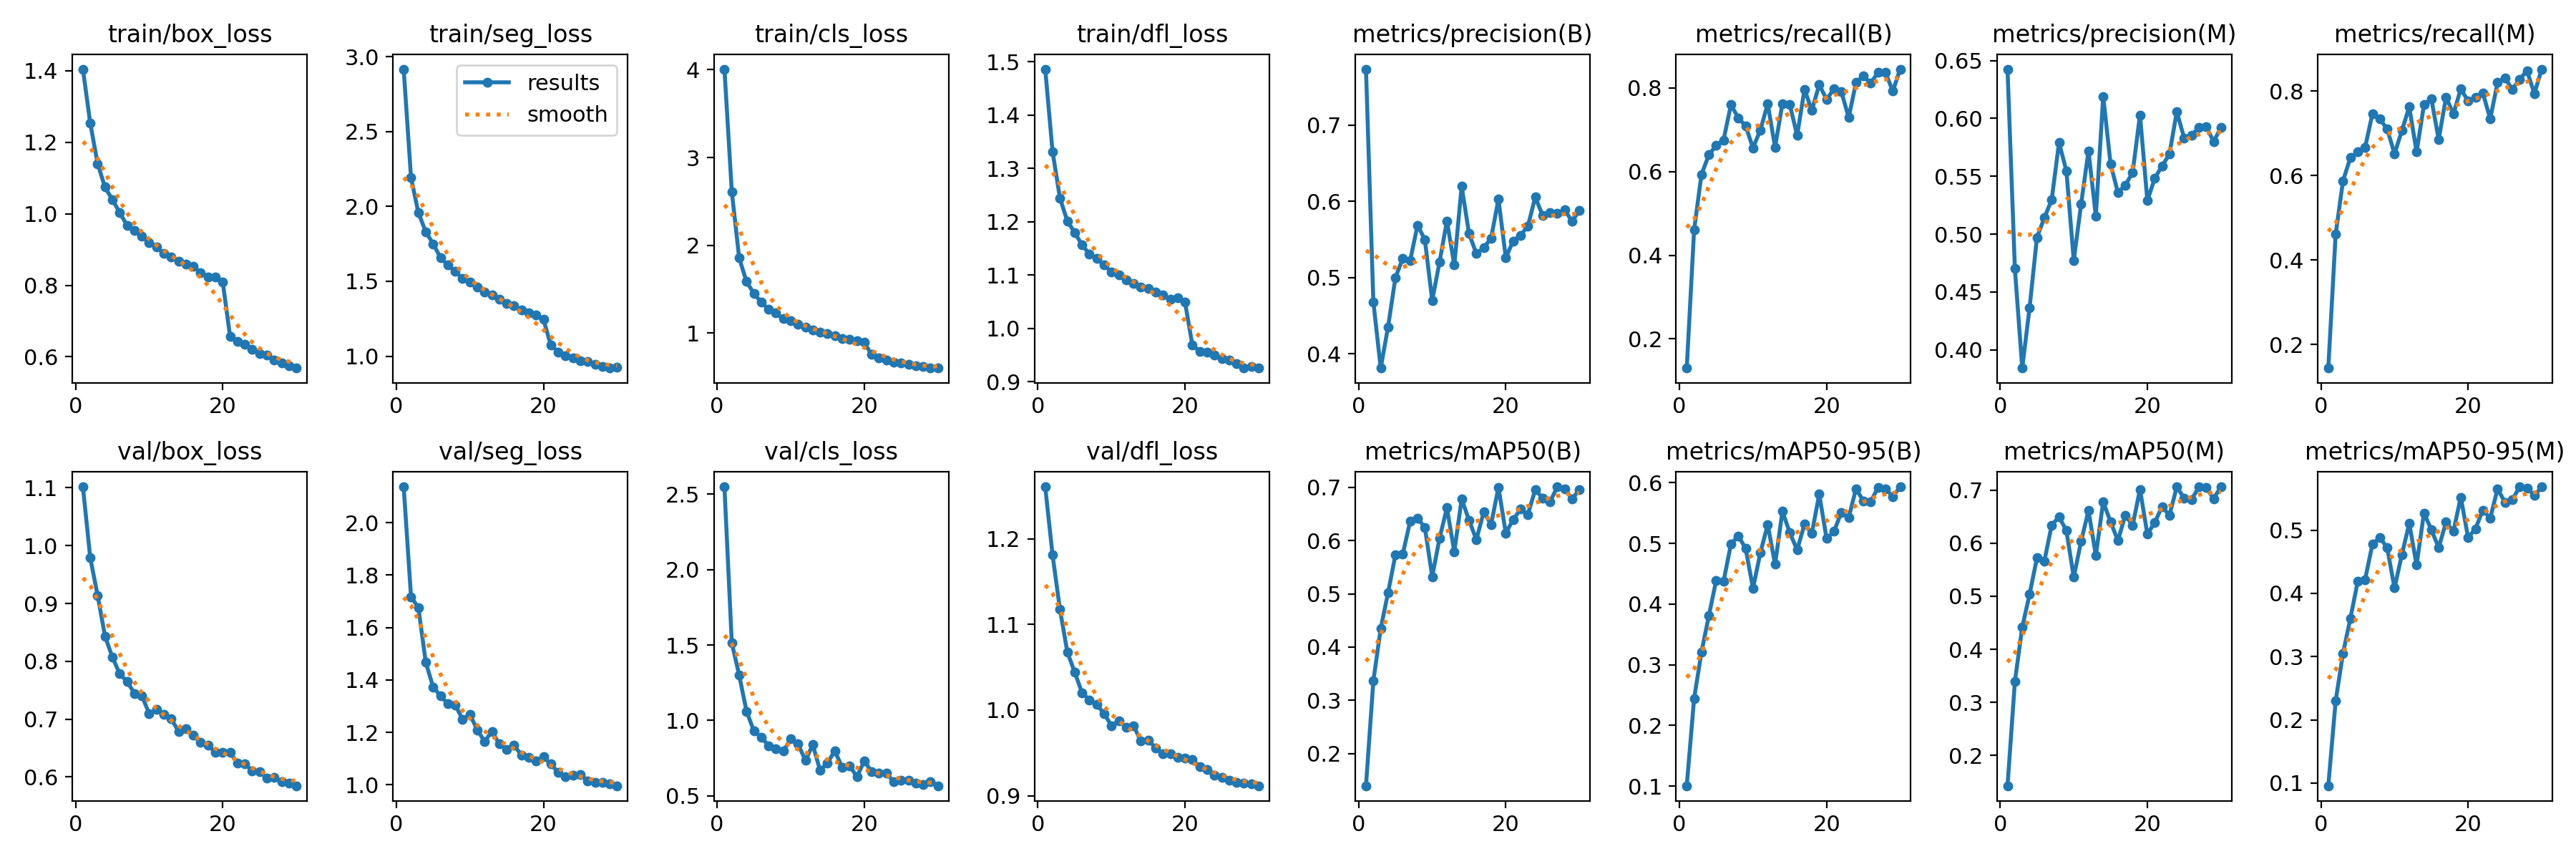

The file beside this chart, header and first rows:
epoch, time, train/box_loss, train/seg_loss, train/cls_loss, train/dfl_loss, metrics/precision(B), metrics/recall(B), metrics/mAP50(B), metrics/mAP50-95(B), metrics/precision(M), metrics/recall(M), metrics/mAP50(M), metrics/mAP50-95(M), val/box_loss, val/seg_loss, val/cls_loss, val/dfl_loss, lr/pg0, lr/pg1, lr/pg2
1, 71.53, 1.405, 2.916, 4.007, 1.486, 0.7734, 0.1303, 0.1396, 0.1005, 0.6427, 0.1444, 0.143, 0.09578, 1.102, 2.137, 2.549, 1.261, 0.0001227, 0.0001227, 0.0001227
2, 132.6, 1.253, 2.192, 2.612, 1.331, 0.4682, 0.4604, 0.3362, 0.2442, 0.4701, 0.4612, 0.339, 0.2299, 0.9788, 1.718, 1.514, 1.181, 0.0002379, 0.0002379, 0.0002379
3, 192.9, 1.14, 1.957, 1.857, 1.245, 0.3812, 0.593, 0.4346, 0.3207, 0.3842, 0.5878, 0.4419, 0.3054, 0.9141, 1.676, 1.3, 1.118, 0.000345, 0.000345, 0.000345
4, 253, 1.075, 1.831, 1.587, 1.201, 0.4353, 0.6397, 0.5021, 0.3805, 0.4366, 0.6422, 0.5039, 0.3604, 0.8434, 1.468, 1.061, 1.068, 0.0003334, 0.0003334, 0.0003334
5, 312.6, 1.04, 1.75, 1.452, 1.18, 0.4998, 0.6626, 0.573, 0.4389, 0.4972, 0.6565, 0.5722, 0.4189, 0.8075, 1.373, 0.9302, 1.044, 0.0003212, 0.0003212, 0.0003212
6, 372.5, 1.003, 1.659, 1.351, 1.157, 0.5252, 0.6754, 0.5746, 0.4372, 0.514, 0.6669, 0.5658, 0.4219, 0.7783, 1.339, 0.8887, 1.02, 0.000309, 0.000309, 0.000309
7, 437.6, 0.9677, 1.608, 1.274, 1.14, 0.522, 0.7594, 0.6361, 0.4985, 0.5298, 0.7467, 0.634, 0.478, 0.7651, 1.309, 0.8327, 1.012, 0.0002967, 0.0002967, 0.0002967
8, 498.2, 0.9533, 1.566, 1.229, 1.131, 0.5687, 0.7284, 0.6417, 0.5123, 0.5791, 0.734, 0.6494, 0.4884, 0.7447, 1.305, 0.8141, 1.006, 0.0002845, 0.0002845, 0.0002845
9, 558, 0.937, 1.518, 1.164, 1.119, 0.5497, 0.7085, 0.6248, 0.4916, 0.5546, 0.7105, 0.6237, 0.4722, 0.741, 1.249, 0.7964, 0.9959, 0.0002723, 0.0002723, 0.0002723
10, 617.7, 0.9185, 1.495, 1.14, 1.106, 0.4699, 0.6564, 0.5322, 0.4259, 0.4772, 0.6517, 0.5357, 0.4085, 0.7098, 1.268, 0.8774, 0.9817, 0.0002601, 0.0002601, 0.0002601
11, 677.4, 0.9075, 1.462, 1.102, 1.1, 0.5207, 0.699, 0.6044, 0.4844, 0.526, 0.7067, 0.6035, 0.4615, 0.7163, 1.209, 0.8448, 0.9873, 0.0002479, 0.0002479, 0.0002479
12, 737, 0.8884, 1.429, 1.065, 1.09, 0.5743, 0.7617, 0.6613, 0.5309, 0.5718, 0.7629, 0.6612, 0.5106, 0.7087, 1.165, 0.7342, 0.9802, 0.0002357, 0.0002357, 0.0002357
13, 796.9, 0.8788, 1.408, 1.039, 1.084, 0.5164, 0.6582, 0.5787, 0.4654, 0.5157, 0.656, 0.577, 0.4448, 0.7003, 1.204, 0.8385, 0.9818, 0.0002235, 0.0002235, 0.0002235
14, 856.4, 0.8681, 1.382, 1.009, 1.077, 0.6198, 0.7622, 0.6779, 0.5528, 0.6191, 0.7677, 0.6778, 0.5273, 0.6792, 1.156, 0.6689, 0.9639, 0.0002113, 0.0002113, 0.0002113
15, 916.1, 0.8583, 1.35, 0.9947, 1.075, 0.5577, 0.7598, 0.6382, 0.5174, 0.5607, 0.7825, 0.6403, 0.5007, 0.6833, 1.135, 0.7191, 0.9649, 0.0001991, 0.0001991, 0.0001991
16, 975.6, 0.8525, 1.337, 0.9703, 1.068, 0.5313, 0.6861, 0.6016, 0.4893, 0.5358, 0.6854, 0.6046, 0.4724, 0.6718, 1.15, 0.7973, 0.9558, 0.0001868, 0.0001868, 0.0001868
17, 1035, 0.8351, 1.309, 0.9402, 1.063, 0.5389, 0.7966, 0.6534, 0.5313, 0.5423, 0.786, 0.6527, 0.5126, 0.6601, 1.113, 0.689, 0.9493, 0.0001746, 0.0001746, 0.0001746
18, 1095, 0.8239, 1.29, 0.9266, 1.055, 0.5516, 0.7459, 0.6303, 0.5164, 0.5532, 0.7462, 0.6333, 0.4981, 0.6551, 1.104, 0.7004, 0.9487, 0.0001624, 0.0001624, 0.0001624
19, 1154, 0.8239, 1.276, 0.9125, 1.057, 0.6028, 0.8075, 0.6999, 0.5811, 0.603, 0.8052, 0.7014, 0.5521, 0.6423, 1.091, 0.6269, 0.9445, 0.0001502, 0.0001502, 0.0001502
20, 1214, 0.8093, 1.245, 0.894, 1.049, 0.5259, 0.7725, 0.6138, 0.508, 0.5289, 0.777, 0.6171, 0.4883, 0.6431, 1.106, 0.7312, 0.9441, 0.000138, 0.000138, 0.000138
21, 1297, 0.6567, 1.073, 0.7555, 0.9686, 0.548, 0.797, 0.6394, 0.5195, 0.5482, 0.7854, 0.6387, 0.5022, 0.6421, 1.079, 0.6607, 0.942, 0.0001258, 0.0001258, 0.0001258
22, 1356, 0.6431, 1.029, 0.7214, 0.9573, 0.5554, 0.7914, 0.6587, 0.5508, 0.559, 0.7959, 0.6691, 0.5318, 0.6246, 1.047, 0.6489, 0.9336, 0.0001136, 0.0001136, 0.0001136
23, 1413, 0.6358, 1.003, 0.6939, 0.956, 0.5674, 0.729, 0.6492, 0.5422, 0.5691, 0.7343, 0.6524, 0.5188, 0.6232, 1.03, 0.6516, 0.9307, 0.0001014, 0.0001014, 0.0001014
24, 1470, 0.6219, 0.9868, 0.6729, 0.9497, 0.6055, 0.8126, 0.6956, 0.59, 0.6058, 0.8203, 0.706, 0.5653, 0.6107, 1.036, 0.5924, 0.9238, 8.917e-05, 8.917e-05, 8.917e-05
25, 1526, 0.609, 0.9712, 0.661, 0.9438, 0.5816, 0.8279, 0.6796, 0.5699, 0.5832, 0.8317, 0.6847, 0.5441, 0.6094, 1.04, 0.6023, 0.9212, 7.696e-05, 7.696e-05, 7.696e-05
26, 1583, 0.6048, 0.963, 0.6468, 0.9406, 0.5848, 0.8113, 0.6724, 0.5685, 0.5856, 0.8041, 0.6818, 0.5478, 0.5984, 1.015, 0.6035, 0.9177, 6.475e-05, 6.475e-05, 6.475e-05
27, 1639, 0.5902, 0.9461, 0.6323, 0.934, 0.5839, 0.837, 0.7009, 0.5926, 0.5921, 0.8283, 0.7059, 0.5685, 0.5987, 1.009, 0.5827, 0.9156, 5.254e-05, 5.254e-05, 5.254e-05
28, 1695, 0.5836, 0.9331, 0.6175, 0.926, 0.5885, 0.8365, 0.6973, 0.59, 0.593, 0.8484, 0.7048, 0.5668, 0.5923, 1.01, 0.5758, 0.9145, 4.033e-05, 4.033e-05, 4.033e-05
29, 1751, 0.5749, 0.921, 0.6052, 0.9283, 0.574, 0.7921, 0.6781, 0.5772, 0.58, 0.7944, 0.6839, 0.5551, 0.59, 1.003, 0.5956, 0.9141, 2.812e-05, 2.812e-05, 2.812e-05
30, 1807, 0.5685, 0.9253, 0.603, 0.9257, 0.5879, 0.8447, 0.6958, 0.5932, 0.5921, 0.8523, 0.7062, 0.568, 0.5849, 0.9962, 0.567, 0.9116, 1.591e-05, 1.591e-05, 1.591e-05
